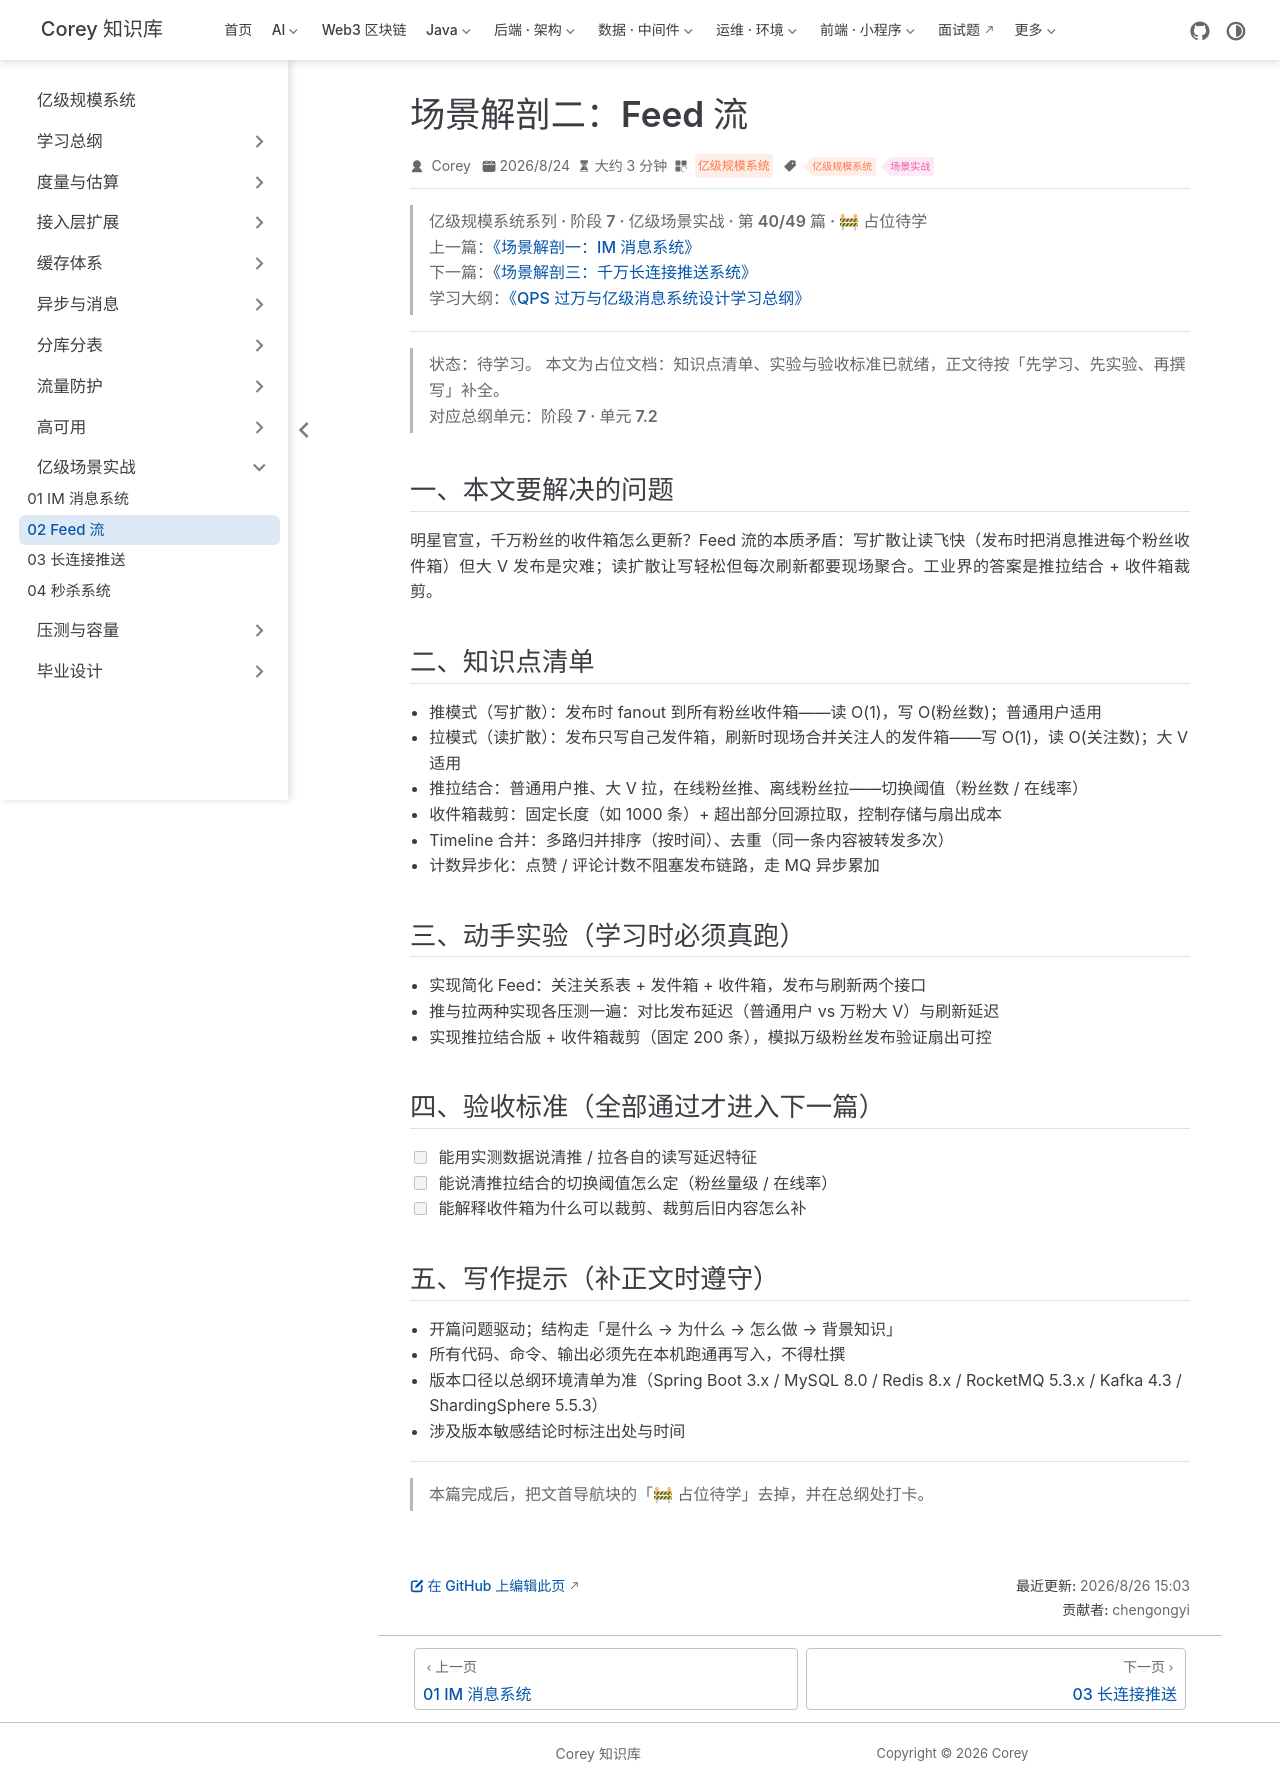

repository: code-corey/code-corey.github.io · page: 亿级规模系统/scenarios/scenarios-02-feed.html · generator: jekyll

---
title: "场景解剖二：Feed 流"
sidebarGroup: "亿级场景实战"
shortTitle: "02 Feed 流"
order: 40
date: 2026-08-24
category: "亿级规模系统"
tag:
  - "亿级规模系统"
  - "场景实战"
description: "【占位待学】场景解剖二：Feed 流——对应总纲阶段 7 · 单元 7.2。学完本篇应能：能用实测数据说清推 / 拉各自的读写延迟特征"
---

> **亿级规模系统系列 · 阶段 7 · 亿级场景实战 · 第 40/49 篇 · 🚧 占位待学**
> 上一篇：[《场景解剖一：IM 消息系统》](/亿级规模系统/scenarios/scenarios-01-im)
> 下一篇：[《场景解剖三：千万长连接推送系统》](/亿级规模系统/scenarios/scenarios-03-push)
> 学习大纲：[《QPS 过万与亿级消息系统设计学习总纲》](/亿级规模系统/roadmap/scale-00-roadmap)

---

> **状态：待学习。** 本文为占位文档：知识点清单、实验与验收标准已就绪，正文待按「先学习、先实验、再撰写」补全。
> 对应总纲单元：**阶段 7 · 单元 7.2**

## 一、本文要解决的问题

明星官宣，千万粉丝的收件箱怎么更新？Feed 流的本质矛盾：写扩散让读飞快（发布时把消息推进每个粉丝收件箱）但大 V 发布是灾难；读扩散让写轻松但每次刷新都要现场聚合。工业界的答案是推拉结合 + 收件箱裁剪。

## 二、知识点清单

- 推模式（写扩散）：发布时 fanout 到所有粉丝收件箱——读 O(1)，写 O(粉丝数)；普通用户适用
- 拉模式（读扩散）：发布只写自己发件箱，刷新时现场合并关注人的发件箱——写 O(1)，读 O(关注数)；大 V 适用
- 推拉结合：普通用户推、大 V 拉，在线粉丝推、离线粉丝拉——切换阈值（粉丝数 / 在线率）
- 收件箱裁剪：固定长度（如 1000 条）+ 超出部分回源拉取，控制存储与扇出成本
- Timeline 合并：多路归并排序（按时间）、去重（同一条内容被转发多次）
- 计数异步化：点赞 / 评论计数不阻塞发布链路，走 MQ 异步累加

## 三、动手实验（学习时必须真跑）

- 实现简化 Feed：关注关系表 + 发件箱 + 收件箱，发布与刷新两个接口
- 推与拉两种实现各压测一遍：对比发布延迟（普通用户 vs 万粉大 V）与刷新延迟
- 实现推拉结合版 + 收件箱裁剪（固定 200 条），模拟万级粉丝发布验证扇出可控

## 四、验收标准（全部通过才进入下一篇）

- [ ] 能用实测数据说清推 / 拉各自的读写延迟特征
- [ ] 能说清推拉结合的切换阈值怎么定（粉丝量级 / 在线率）
- [ ] 能解释收件箱为什么可以裁剪、裁剪后旧内容怎么补

## 五、写作提示（补正文时遵守）

- 开篇问题驱动；结构走「是什么 → 为什么 → 怎么做 → 背景知识」
- 所有代码、命令、输出必须先在本机跑通再写入，不得杜撰
- 版本口径以总纲环境清单为准（Spring Boot 3.x / MySQL 8.0 / Redis 8.x / RocketMQ 5.3.x / Kafka 4.3 / ShardingSphere 5.5.3）
- 涉及版本敏感结论时标注出处与时间

---

> 本篇完成后，把文首导航块的「🚧 占位待学」去掉，并在总纲处打卡。
